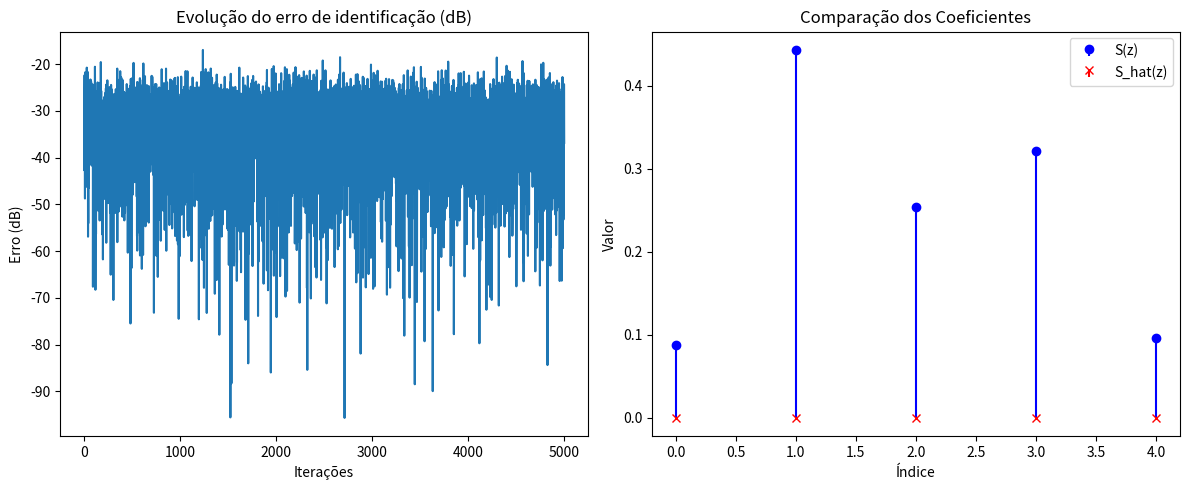
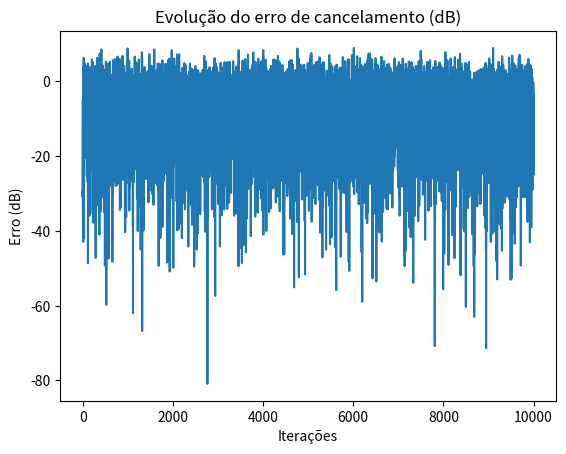

These figures' Python source, in order: (Note: this script raises an exception after producing the figures.)
# -*- coding: utf-8 -*-
"""
Created on Sun Apr 27 18:00:53 2025

[redacted]
"""

import numpy as np
import matplotlib.pyplot as plt
from scipy.io import wavfile

# Parâmetros fornecidos
S = np.array([0.0875, 0.443, 0.254, 0.3210, 0.0964])
P = np.array([0.0723, 0.578, 0.367, 0.2210, 0.0883])

# LMS para identificação de S(z)
def lms_identification(S_true, mu, n_iter, noise_power):
    N = len(S_true)
    w = np.zeros(N)
    error = []
    
    for _ in range(n_iter):
        x = np.random.randn()  # ruído branco
        d = np.dot(S_true, np.roll(w, 1)) + np.sqrt(noise_power) * np.random.randn()
        y = np.dot(w, np.roll(w, 1))
        e = d - y
        w = w + 2 * mu * e * np.roll(w, 1)
        error.append(e**2)

    return w, error

# FxLMS para cancelamento
def fx_lms(x, d, S_hat, P, mu, n_iter):
    N = len(S_hat)
    W = np.zeros(N)
    S_hat_buffer = np.zeros(N)
    e = np.zeros(n_iter)
    
    for n in range(n_iter):
        # Propagação do sinal de entrada
        x_P = np.convolve(x[max(0, n-N+1):n+1], P, mode='full')[:N]
        x_S = np.convolve(x[max(0, n-N+1):n+1], S_hat, mode='full')[:N]
        
        y = np.dot(W, x_S[::-1])
        e[n] = d[n] - y
        
        # Atualiza W usando LMS
        W = W + 2 * mu * e[n] * x_S[::-1]
    
    return e

# Parâmetros de identificação
mu_ident = 0.01
n_iter_ident = 5000
noise_power = 0.001

# Identificação de S(z)
S_hat, error_ident = lms_identification(S, mu_ident, n_iter_ident, noise_power)

# Plots da identificação
plt.figure(figsize=(12,5))
plt.subplot(1,2,1)
plt.plot(10*np.log10(error_ident))
plt.title('Evolução do erro de identificação (dB)')
plt.xlabel('Iterações')
plt.ylabel('Erro (dB)')

plt.subplot(1,2,2)
plt.stem(S, linefmt='b-', markerfmt='bo', basefmt=' ')
plt.stem(S_hat, linefmt='r--', markerfmt='rx', basefmt=' ')
plt.legend(['S(z)', 'S_hat(z)'])
plt.title('Comparação dos Coeficientes')
plt.xlabel('Índice')
plt.ylabel('Valor')
plt.tight_layout()
plt.show()

# Segunda parte - Implementação do FxLMS
n_iter_fxlms = 10000
mu_fxlms = 0.0005

# Entrada: ruído branco
x = np.random.normal(0, 1, n_iter_fxlms)
# d(n): ruído passando por P(z)
d = np.convolve(x, P, mode='full')[:n_iter_fxlms] + np.sqrt(0.002) * np.random.randn(n_iter_fxlms)

# Aplicação do FxLMS
e = fx_lms(x, d, S_hat, P, mu_fxlms, n_iter_fxlms)

# Plot do erro
plt.figure()
plt.plot(10*np.log10(e**2))
plt.title('Evolução do erro de cancelamento (dB)')
plt.xlabel('Iterações')
plt.ylabel('Erro (dB)')
plt.show()

# Terceira parte - Aplicação ao áudio
fs, audio = wavfile.read('Flauta.wav')
audio = audio / np.max(np.abs(audio))  # Normaliza

# Adiciona ruído
noise = np.random.normal(0, np.sqrt(0.002), len(audio))
audio_noisy = audio + noise

# d(n) para áudio
d_audio = np.convolve(audio_noisy, P, mode='full')[:len(audio)]

# Aplica FxLMS ao áudio
e_audio = fx_lms(audio_noisy, d_audio, S_hat, P, mu_fxlms, len(audio))

# Resultado
plt.figure()
plt.plot(audio, label='Original')
plt.plot(e_audio, label='Áudio após cancelamento')
plt.legend()
plt.title('Comparação do áudio original e do áudio após cancelamento')
plt.xlabel('Amostras')
plt.ylabel('Amplitude')
plt.show()

# Salva áudio cancelado
e_audio_norm = np.int16(e_audio / np.max(np.abs(e_audio)) * 32767)
wavfile.write('audio_cancelado.wav', fs, e_audio_norm)
